Dataset: Cay-sau-rieng (GitHub, TonyVu258/dataset-build). Classes: anthracnose disease, canker disease, fruit rot, mealybug infestation, pink disease, sooty mold, stem blight, stem cracking gummosis, thrips disease, yellow leaf.

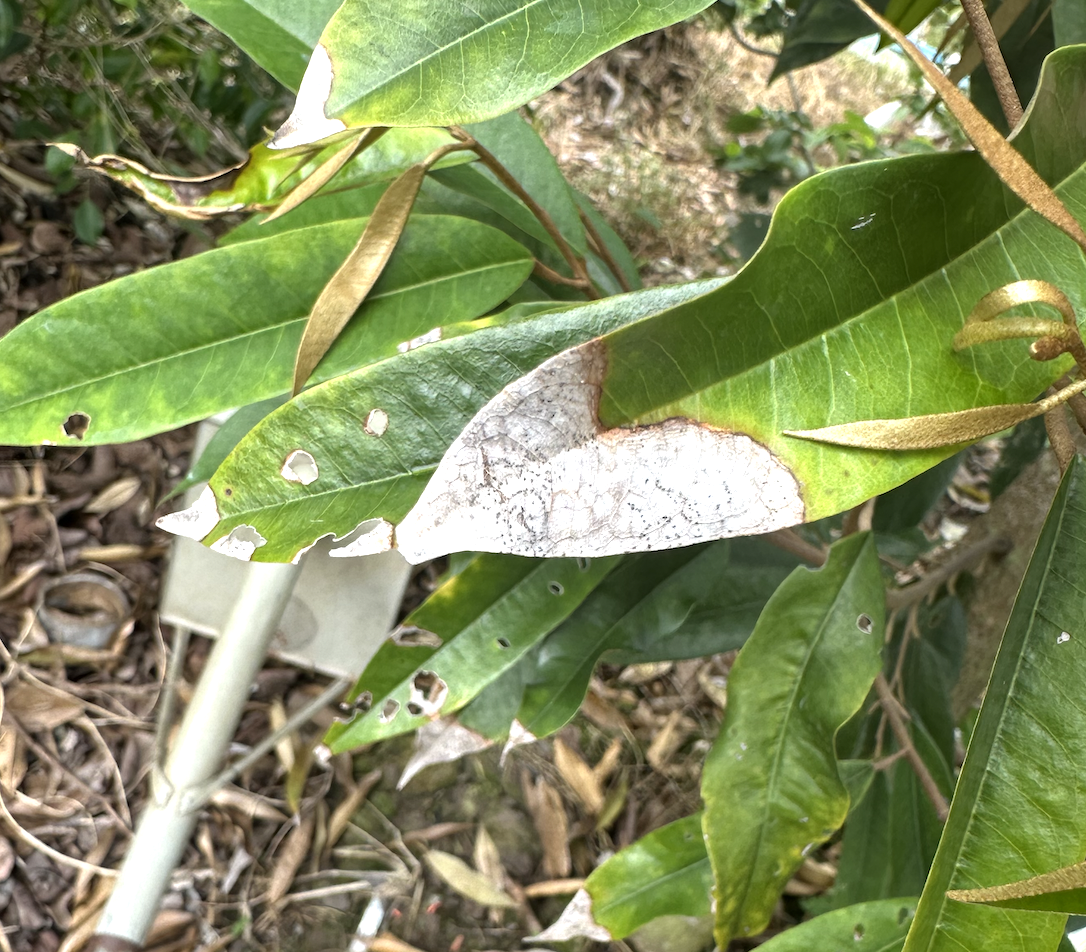
Label: anthracnose disease

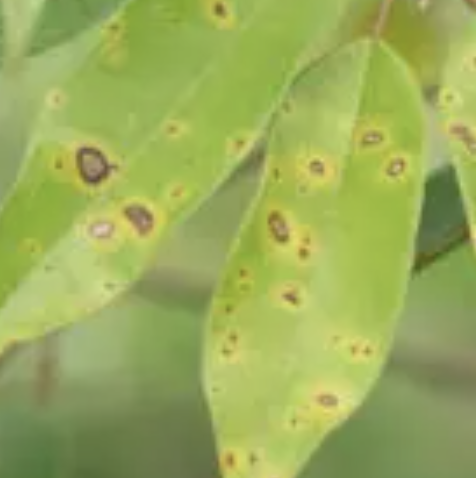
Label: canker disease

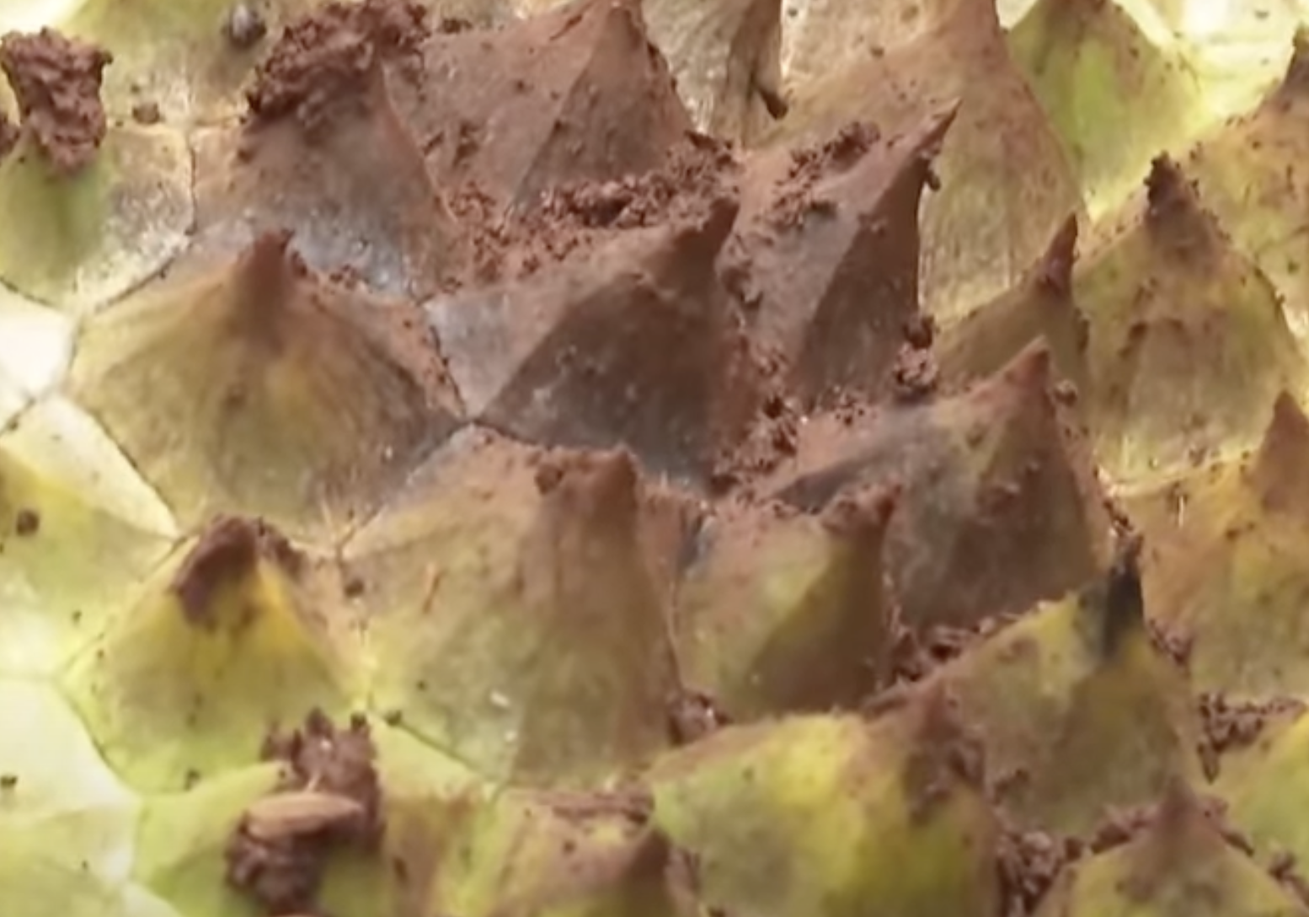
Label: fruit rot

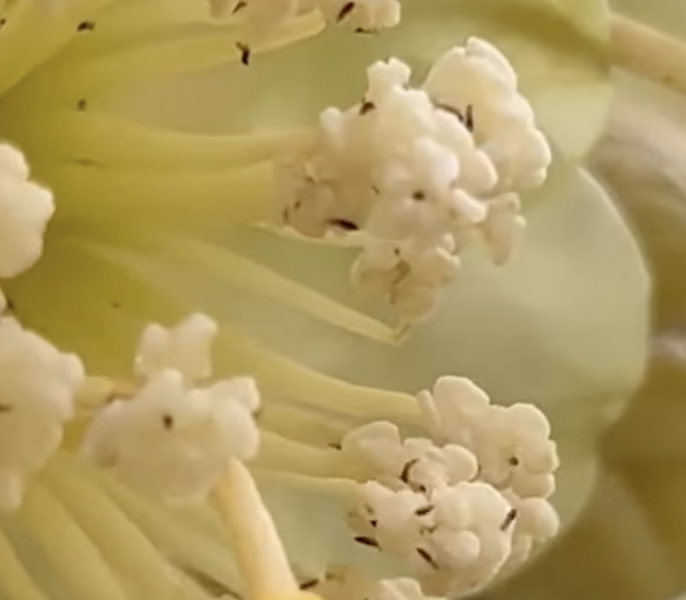
Label: thrips disease

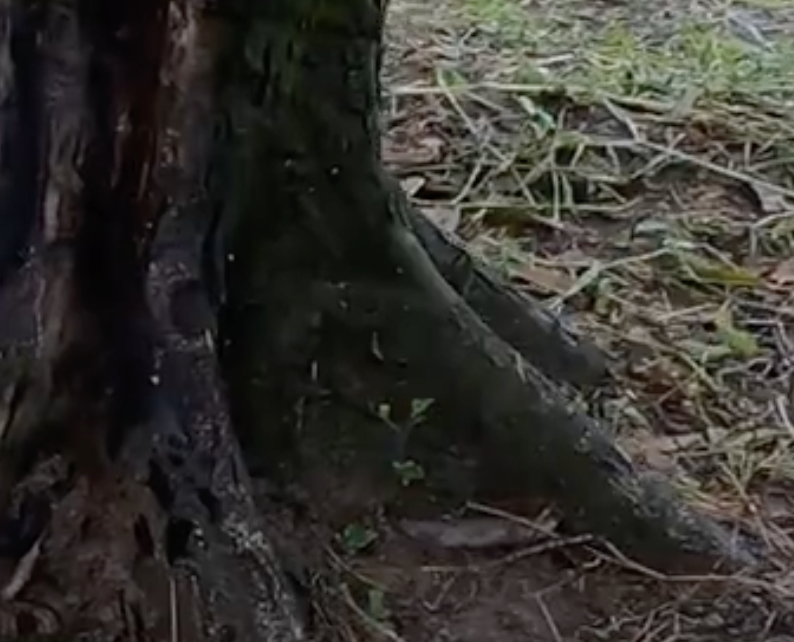
Label: sooty mold

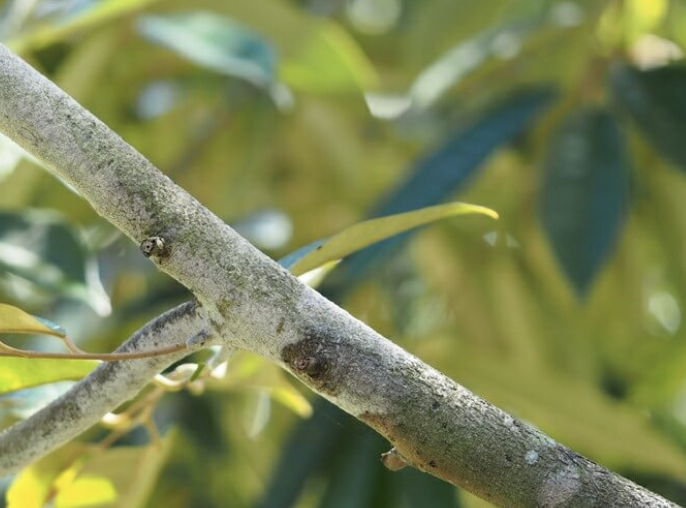
Label: pink disease
